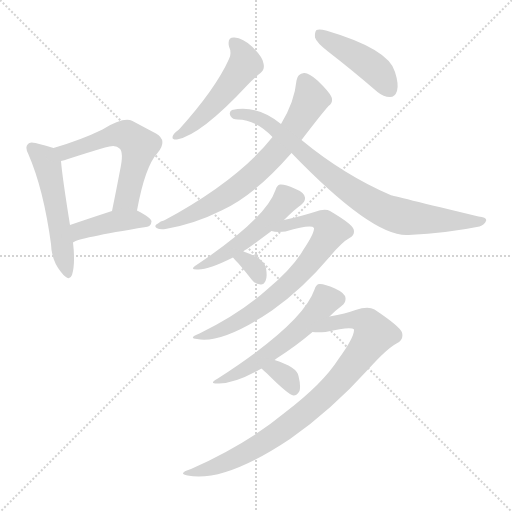
t = 0.00 s
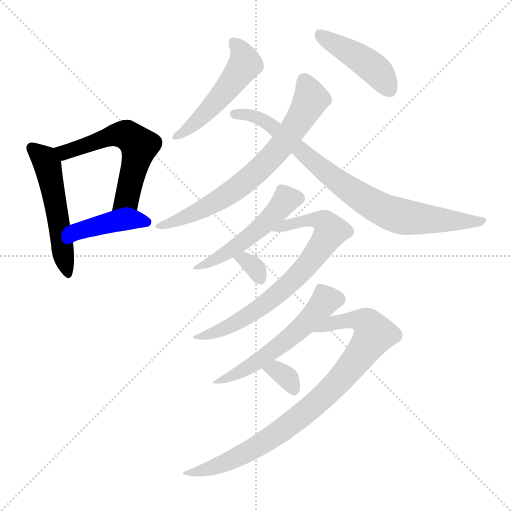
t = 1.92 s
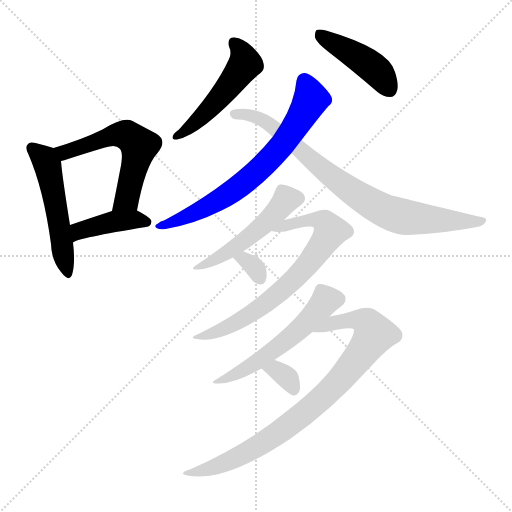
t = 3.83 s
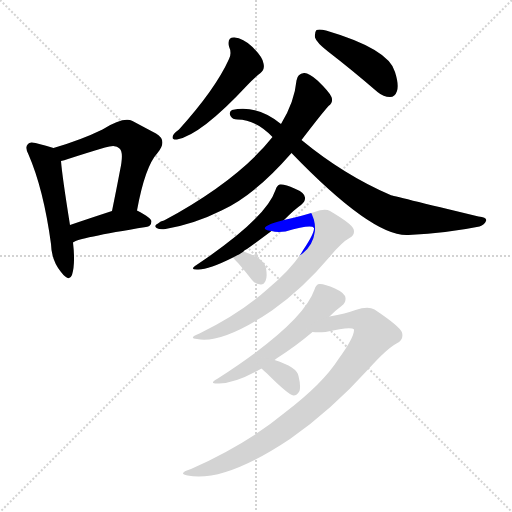
t = 5.75 s
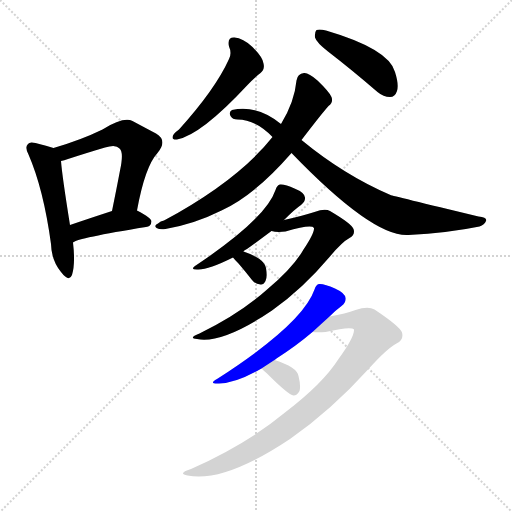
t = 7.67 s
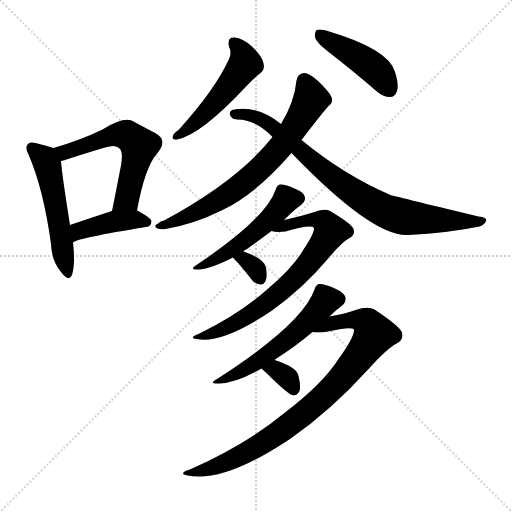
t = 9.59 s

The animated SVG that drew these frames (rendered in a browser with its animation timeline set to each time). Animation: 13 CSS @keyframes rules; one cycle of 9.59 s.

<svg version="1.1" viewBox="0 0 1024 1024" xmlns="http://www.w3.org/2000/svg">
  <g stroke="lightgray" stroke-dasharray="1,1" stroke-width="1" transform="scale(4, 4)">
    <line x1="0" y1="0" x2="256" y2="256"></line>
    <line x1="256" y1="0" x2="0" y2="256"></line>
    <line x1="128" y1="0" x2="128" y2="256"></line>
    <line x1="0" y1="128" x2="256" y2="128"></line>
  </g>
<g transform="scale(1, -1) translate(0, -900)">
   <style type="text/css">
    @keyframes keyframes0 {
      from {
       stroke: blue;
       stroke-dashoffset: 519;
       stroke-width: 128;
       }
       63% {
       animation-timing-function: step-end;
       stroke: blue;
       stroke-dashoffset: 0;
       stroke-width: 128;
       }
       to {
       stroke: black;
       stroke-width: 1024;
       }
       }
       #make-me-a-hanzi-animation-0 {
         animation: keyframes0 0.672363s both;
         animation-delay: 0.000000s;
         animation-timing-function: linear;
       }
    @keyframes keyframes1 {
      from {
       stroke: blue;
       stroke-dashoffset: 573;
       stroke-width: 128;
       }
       65% {
       animation-timing-function: step-end;
       stroke: blue;
       stroke-dashoffset: 0;
       stroke-width: 128;
       }
       to {
       stroke: black;
       stroke-width: 1024;
       }
       }
       #make-me-a-hanzi-animation-1 {
         animation: keyframes1 0.716309s both;
         animation-delay: 0.672363s;
         animation-timing-function: linear;
       }
    @keyframes keyframes2 {
      from {
       stroke: blue;
       stroke-dashoffset: 412;
       stroke-width: 128;
       }
       57% {
       animation-timing-function: step-end;
       stroke: blue;
       stroke-dashoffset: 0;
       stroke-width: 128;
       }
       to {
       stroke: black;
       stroke-width: 1024;
       }
       }
       #make-me-a-hanzi-animation-2 {
         animation: keyframes2 0.585286s both;
         animation-delay: 1.388672s;
         animation-timing-function: linear;
       }
    @keyframes keyframes3 {
      from {
       stroke: blue;
       stroke-dashoffset: 503;
       stroke-width: 128;
       }
       62% {
       animation-timing-function: step-end;
       stroke: blue;
       stroke-dashoffset: 0;
       stroke-width: 128;
       }
       to {
       stroke: black;
       stroke-width: 1024;
       }
       }
       #make-me-a-hanzi-animation-3 {
         animation: keyframes3 0.659342s both;
         animation-delay: 1.973958s;
         animation-timing-function: linear;
       }
    @keyframes keyframes4 {
      from {
       stroke: blue;
       stroke-dashoffset: 438;
       stroke-width: 128;
       }
       59% {
       animation-timing-function: step-end;
       stroke: blue;
       stroke-dashoffset: 0;
       stroke-width: 128;
       }
       to {
       stroke: black;
       stroke-width: 1024;
       }
       }
       #make-me-a-hanzi-animation-4 {
         animation: keyframes4 0.606445s both;
         animation-delay: 2.633301s;
         animation-timing-function: linear;
       }
    @keyframes keyframes5 {
      from {
       stroke: blue;
       stroke-dashoffset: 703;
       stroke-width: 128;
       }
       70% {
       animation-timing-function: step-end;
       stroke: blue;
       stroke-dashoffset: 0;
       stroke-width: 128;
       }
       to {
       stroke: black;
       stroke-width: 1024;
       }
       }
       #make-me-a-hanzi-animation-5 {
         animation: keyframes5 0.822103s both;
         animation-delay: 3.239746s;
         animation-timing-function: linear;
       }
    @keyframes keyframes6 {
      from {
       stroke: blue;
       stroke-dashoffset: 814;
       stroke-width: 128;
       }
       73% {
       animation-timing-function: step-end;
       stroke: blue;
       stroke-dashoffset: 0;
       stroke-width: 128;
       }
       to {
       stroke: black;
       stroke-width: 1024;
       }
       }
       #make-me-a-hanzi-animation-6 {
         animation: keyframes6 0.912435s both;
         animation-delay: 4.061849s;
         animation-timing-function: linear;
       }
    @keyframes keyframes7 {
      from {
       stroke: blue;
       stroke-dashoffset: 502;
       stroke-width: 128;
       }
       62% {
       animation-timing-function: step-end;
       stroke: blue;
       stroke-dashoffset: 0;
       stroke-width: 128;
       }
       to {
       stroke: black;
       stroke-width: 1024;
       }
       }
       #make-me-a-hanzi-animation-7 {
         animation: keyframes7 0.658529s both;
         animation-delay: 4.974284s;
         animation-timing-function: linear;
       }
    @keyframes keyframes8 {
      from {
       stroke: blue;
       stroke-dashoffset: 726;
       stroke-width: 128;
       }
       70% {
       animation-timing-function: step-end;
       stroke: blue;
       stroke-dashoffset: 0;
       stroke-width: 128;
       }
       to {
       stroke: black;
       stroke-width: 1024;
       }
       }
       #make-me-a-hanzi-animation-8 {
         animation: keyframes8 0.840820s both;
         animation-delay: 5.632812s;
         animation-timing-function: linear;
       }
    @keyframes keyframes9 {
      from {
       stroke: blue;
       stroke-dashoffset: 323;
       stroke-width: 128;
       }
       51% {
       animation-timing-function: step-end;
       stroke: blue;
       stroke-dashoffset: 0;
       stroke-width: 128;
       }
       to {
       stroke: black;
       stroke-width: 1024;
       }
       }
       #make-me-a-hanzi-animation-9 {
         animation: keyframes9 0.512858s both;
         animation-delay: 6.473633s;
         animation-timing-function: linear;
       }
    @keyframes keyframes10 {
      from {
       stroke: blue;
       stroke-dashoffset: 547;
       stroke-width: 128;
       }
       64% {
       animation-timing-function: step-end;
       stroke: blue;
       stroke-dashoffset: 0;
       stroke-width: 128;
       }
       to {
       stroke: black;
       stroke-width: 1024;
       }
       }
       #make-me-a-hanzi-animation-10 {
         animation: keyframes10 0.695150s both;
         animation-delay: 6.986491s;
         animation-timing-function: linear;
       }
    @keyframes keyframes11 {
      from {
       stroke: blue;
       stroke-dashoffset: 862;
       stroke-width: 128;
       }
       74% {
       animation-timing-function: step-end;
       stroke: blue;
       stroke-dashoffset: 0;
       stroke-width: 128;
       }
       to {
       stroke: black;
       stroke-width: 1024;
       }
       }
       #make-me-a-hanzi-animation-11 {
         animation: keyframes11 0.951497s both;
         animation-delay: 7.681641s;
         animation-timing-function: linear;
       }
    @keyframes keyframes12 {
      from {
       stroke: blue;
       stroke-dashoffset: 329;
       stroke-width: 128;
       }
       52% {
       animation-timing-function: step-end;
       stroke: blue;
       stroke-dashoffset: 0;
       stroke-width: 128;
       }
       to {
       stroke: black;
       stroke-width: 1024;
       }
       }
       #make-me-a-hanzi-animation-12 {
         animation: keyframes12 0.517741s both;
         animation-delay: 8.633138s;
         animation-timing-function: linear;
       }
</style>
<path d="M 107.0 604.0 Q 95.0 608.0 71.0 614.0 Q 59.0 617.0 56.0 612.0 Q 49.0 606.0 57.0 591.0 Q 87.0 522.0 102.0 412.0 Q 103.0 379.0 122.0 356.0 Q 138.0 335.0 144.0 350.0 Q 151.0 372.0 146.0 415.0 L 140.0 450.0 Q 124.0 550.0 122.0 578.0 C 120.0 600.0 120.0 600.0 107.0 604.0 Z" fill="lightgray"></path> 
<path d="M 274.0 479.0 Q 290.0 567.0 315.0 594.0 Q 336.0 619.0 312.0 633.0 Q 293.0 643.0 265.0 658.0 Q 247.0 667.0 205.0 641.0 Q 162.0 620.0 107.0 604.0 C 78.0 595.0 93.0 570.0 122.0 578.0 Q 128.0 579.0 136.0 582.0 Q 176.0 595.0 210.0 605.0 Q 232.0 612.0 239.0 603.0 Q 248.0 596.0 240.0 559.0 Q 233.0 522.0 224.0 478.0 C 218.0 449.0 268.0 450.0 274.0 479.0 Z" fill="lightgray"></path> 
<path d="M 146.0 415.0 Q 155.0 424.0 292.0 446.0 Q 302.0 447.0 303.0 457.0 Q 303.0 464.0 274.0 479.0 C 256.0 488.0 253.0 487.0 224.0 478.0 Q 178.0 463.0 140.0 450.0 C 112.0 440.0 120.0 400.0 146.0 415.0 Z" fill="lightgray"></path> 
<path d="M 458.0 807.0 Q 464.0 794.0 458.0 782.0 Q 431.0 722.0 358.0 641.0 Q 348.0 634.0 346.0 629.0 Q 342.0 620.0 354.0 621.0 Q 402.0 630.0 495.0 730.0 Q 510.0 746.0 521.0 754.0 Q 530.0 761.0 527.0 773.0 Q 526.0 785.0 505.0 806.0 Q 486.0 824.0 469.0 825.0 Q 454.0 826.0 458.0 807.0 Z" fill="lightgray"></path> 
<path d="M 656.0 797.0 Q 704.0 760.0 755.0 716.0 Q 767.0 706.0 780.0 706.0 Q 790.0 706.0 794.0 718.0 Q 798.0 731.0 790.0 756.0 Q 778.0 802.0 652.0 839.0 Q 639.0 842.0 633.0 840.0 Q 629.0 836.0 630.0 825.0 Q 633.0 815.0 656.0 797.0 Z" fill="lightgray"></path> 
<path d="M 603.0 620.0 Q 642.0 671.0 657.0 688.0 Q 667.0 695.0 663.0 706.0 Q 659.0 716.0 635.0 739.0 Q 617.0 755.0 608.0 754.0 Q 595.0 753.0 593.0 739.0 Q 589.0 696.0 562.0 652.0 L 545.0 626.0 Q 476.0 539.0 328.0 459.0 Q 321.0 458.0 316.0 453.0 Q 307.0 449.0 313.0 444.0 Q 320.0 440.0 331.0 442.0 Q 389.0 452.0 443.0 479.0 Q 509.0 509.0 583.0 594.0 L 603.0 620.0 Z" fill="lightgray"></path> 
<path d="M 583.0 594.0 Q 746.0 425.0 817.0 430.0 Q 896.0 434.0 959.0 447.0 Q 969.0 451.0 972.0 458.0 Q 975.0 465.0 957.0 467.0 Q 783.0 509.0 781.0 510.0 Q 688.0 550.0 603.0 620.0 L 562.0 652.0 Q 514.0 691.0 464.0 680.0 Q 457.0 676.0 461.0 668.0 Q 465.0 661.0 475.0 661.0 Q 511.0 661.0 545.0 626.0 L 583.0 594.0 Z" fill="lightgray"></path> 
<path d="M 487.0 397.0 Q 488.0 400.0 494.0 402.0 Q 519.0 420.0 543.0 438.0 L 568.0 460.0 Q 590.0 482.0 602.0 490.0 Q 611.0 497.0 610.0 505.0 Q 609.0 515.0 589.0 523.0 Q 570.0 532.0 560.0 531.0 Q 554.0 530.0 551.0 520.0 Q 532.0 463.0 393.0 370.0 Q 377.0 360.0 397.0 361.0 Q 418.0 361.0 466.0 385.0 C 480.0 392.0 480.0 392.0 487.0 397.0 Z" fill="lightgray"></path> 
<path d="M 543.0 438.0 Q 553.0 435.0 571.0 437.0 Q 623.0 452.0 628.0 444.0 Q 629.0 434.0 607.0 401.0 Q 586.0 364.0 533.0 320.0 Q 479.0 272.0 399.0 233.0 Q 375.0 224.0 394.0 222.0 Q 445.0 212.0 544.0 279.0 Q 605.0 322.0 659.0 386.0 Q 684.0 416.0 699.0 424.0 Q 711.0 431.0 707.0 442.0 Q 704.0 452.0 660.0 478.0 Q 650.0 484.0 629.0 476.0 Q 608.0 469.0 568.0 460.0 C 539.0 453.0 513.0 442.0 543.0 438.0 Z" fill="lightgray"></path> 
<path d="M 466.0 385.0 Q 469.0 381.0 477.0 373.0 Q 490.0 358.0 504.0 340.0 Q 511.0 331.0 521.0 331.0 Q 527.0 330.0 531.0 338.0 Q 535.0 345.0 532.0 364.0 Q 528.0 383.0 487.0 397.0 C 459.0 407.0 447.0 408.0 466.0 385.0 Z" fill="lightgray"></path> 
<path d="M 549.0 180.0 Q 550.0 181.0 553.0 183.0 Q 592.0 208.0 625.0 236.0 L 659.0 267.0 Q 672.0 280.0 683.0 288.0 Q 692.0 295.0 691.0 304.0 Q 690.0 314.0 670.0 323.0 Q 648.0 333.0 638.0 332.0 Q 632.0 331.0 629.0 321.0 Q 605.0 252.0 434.0 142.0 Q 416.0 132.0 438.0 133.0 Q 471.0 133.0 523.0 163.0 L 549.0 180.0 Z" fill="lightgray"></path> 
<path d="M 625.0 236.0 Q 635.0 235.0 651.0 236.0 Q 703.0 248.0 708.0 241.0 Q 709.0 226.0 677.0 182.0 Q 646.0 133.0 570.0 75.0 Q 494.0 12.0 382.0 -38.0 Q 354.0 -47.0 375.0 -51.0 Q 448.0 -66.0 580.0 22.0 Q 662.0 79.0 738.0 163.0 Q 774.0 203.0 793.0 213.0 Q 808.0 220.0 804.0 235.0 Q 800.0 247.0 749.0 281.0 Q 736.0 288.0 711.0 280.0 Q 692.0 273.0 659.0 267.0 C 630.0 261.0 595.0 237.0 625.0 236.0 Z" fill="lightgray"></path> 
<path d="M 523.0 163.0 Q 527.0 159.0 534.0 153.0 Q 577.0 110.0 587.0 109.0 Q 594.0 109.0 599.0 118.0 Q 602.0 128.0 597.0 148.0 Q 594.0 166.0 549.0 180.0 C 520.0 189.0 501.0 184.0 523.0 163.0 Z" fill="lightgray"></path> 
      <clipPath id="make-me-a-hanzi-clip-0">
      <path d="M 107.0 604.0 Q 95.0 608.0 71.0 614.0 Q 59.0 617.0 56.0 612.0 Q 49.0 606.0 57.0 591.0 Q 87.0 522.0 102.0 412.0 Q 103.0 379.0 122.0 356.0 Q 138.0 335.0 144.0 350.0 Q 151.0 372.0 146.0 415.0 L 140.0 450.0 Q 124.0 550.0 122.0 578.0 C 120.0 600.0 120.0 600.0 107.0 604.0 Z" fill="lightgray"></path>
      </clipPath>
      <path clip-path="url(#make-me-a-hanzi-clip-0)" d="M 65.0 604.0 L 95.0 569.0 L 134.0 356.0 " fill="none" id="make-me-a-hanzi-animation-0" stroke-dasharray="391 782" stroke-linecap="round"></path>

      <clipPath id="make-me-a-hanzi-clip-1">
      <path d="M 274.0 479.0 Q 290.0 567.0 315.0 594.0 Q 336.0 619.0 312.0 633.0 Q 293.0 643.0 265.0 658.0 Q 247.0 667.0 205.0 641.0 Q 162.0 620.0 107.0 604.0 C 78.0 595.0 93.0 570.0 122.0 578.0 Q 128.0 579.0 136.0 582.0 Q 176.0 595.0 210.0 605.0 Q 232.0 612.0 239.0 603.0 Q 248.0 596.0 240.0 559.0 Q 233.0 522.0 224.0 478.0 C 218.0 449.0 268.0 450.0 274.0 479.0 Z" fill="lightgray"></path>
      </clipPath>
      <path clip-path="url(#make-me-a-hanzi-clip-1)" d="M 116.0 601.0 L 129.0 595.0 L 224.0 630.0 L 253.0 630.0 L 278.0 609.0 L 254.0 502.0 L 230.0 484.0 " fill="none" id="make-me-a-hanzi-animation-1" stroke-dasharray="445 890" stroke-linecap="round"></path>

      <clipPath id="make-me-a-hanzi-clip-2">
      <path d="M 146.0 415.0 Q 155.0 424.0 292.0 446.0 Q 302.0 447.0 303.0 457.0 Q 303.0 464.0 274.0 479.0 C 256.0 488.0 253.0 487.0 224.0 478.0 Q 178.0 463.0 140.0 450.0 C 112.0 440.0 120.0 400.0 146.0 415.0 Z" fill="lightgray"></path>
      </clipPath>
      <path clip-path="url(#make-me-a-hanzi-clip-2)" d="M 150.0 423.0 L 159.0 438.0 L 223.0 456.0 L 268.0 461.0 L 294.0 455.0 " fill="none" id="make-me-a-hanzi-animation-2" stroke-dasharray="284 568" stroke-linecap="round"></path>

      <clipPath id="make-me-a-hanzi-clip-3">
      <path d="M 458.0 807.0 Q 464.0 794.0 458.0 782.0 Q 431.0 722.0 358.0 641.0 Q 348.0 634.0 346.0 629.0 Q 342.0 620.0 354.0 621.0 Q 402.0 630.0 495.0 730.0 Q 510.0 746.0 521.0 754.0 Q 530.0 761.0 527.0 773.0 Q 526.0 785.0 505.0 806.0 Q 486.0 824.0 469.0 825.0 Q 454.0 826.0 458.0 807.0 Z" fill="lightgray"></path>
      </clipPath>
      <path clip-path="url(#make-me-a-hanzi-clip-3)" d="M 468.0 814.0 L 485.0 794.0 L 487.0 767.0 L 419.0 682.0 L 353.0 628.0 " fill="none" id="make-me-a-hanzi-animation-3" stroke-dasharray="375 750" stroke-linecap="round"></path>

      <clipPath id="make-me-a-hanzi-clip-4">
      <path d="M 656.0 797.0 Q 704.0 760.0 755.0 716.0 Q 767.0 706.0 780.0 706.0 Q 790.0 706.0 794.0 718.0 Q 798.0 731.0 790.0 756.0 Q 778.0 802.0 652.0 839.0 Q 639.0 842.0 633.0 840.0 Q 629.0 836.0 630.0 825.0 Q 633.0 815.0 656.0 797.0 Z" fill="lightgray"></path>
      </clipPath>
      <path clip-path="url(#make-me-a-hanzi-clip-4)" d="M 638.0 831.0 L 734.0 774.0 L 761.0 750.0 L 780.0 721.0 " fill="none" id="make-me-a-hanzi-animation-4" stroke-dasharray="310 620" stroke-linecap="round"></path>

      <clipPath id="make-me-a-hanzi-clip-5">
      <path d="M 603.0 620.0 Q 642.0 671.0 657.0 688.0 Q 667.0 695.0 663.0 706.0 Q 659.0 716.0 635.0 739.0 Q 617.0 755.0 608.0 754.0 Q 595.0 753.0 593.0 739.0 Q 589.0 696.0 562.0 652.0 L 545.0 626.0 Q 476.0 539.0 328.0 459.0 Q 321.0 458.0 316.0 453.0 Q 307.0 449.0 313.0 444.0 Q 320.0 440.0 331.0 442.0 Q 389.0 452.0 443.0 479.0 Q 509.0 509.0 583.0 594.0 L 603.0 620.0 Z" fill="lightgray"></path>
      </clipPath>
      <path clip-path="url(#make-me-a-hanzi-clip-5)" d="M 608.0 739.0 L 621.0 699.0 L 589.0 644.0 L 536.0 578.0 L 469.0 520.0 L 428.0 494.0 L 318.0 447.0 " fill="none" id="make-me-a-hanzi-animation-5" stroke-dasharray="575 1150" stroke-linecap="round"></path>

      <clipPath id="make-me-a-hanzi-clip-6">
      <path d="M 583.0 594.0 Q 746.0 425.0 817.0 430.0 Q 896.0 434.0 959.0 447.0 Q 969.0 451.0 972.0 458.0 Q 975.0 465.0 957.0 467.0 Q 783.0 509.0 781.0 510.0 Q 688.0 550.0 603.0 620.0 L 562.0 652.0 Q 514.0 691.0 464.0 680.0 Q 457.0 676.0 461.0 668.0 Q 465.0 661.0 475.0 661.0 Q 511.0 661.0 545.0 626.0 L 583.0 594.0 Z" fill="lightgray"></path>
      </clipPath>
      <path clip-path="url(#make-me-a-hanzi-clip-6)" d="M 472.0 672.0 L 523.0 662.0 L 690.0 526.0 L 772.0 477.0 L 803.0 467.0 L 857.0 461.0 L 965.0 459.0 " fill="none" id="make-me-a-hanzi-animation-6" stroke-dasharray="686 1372" stroke-linecap="round"></path>

      <clipPath id="make-me-a-hanzi-clip-7">
      <path d="M 487.0 397.0 Q 488.0 400.0 494.0 402.0 Q 519.0 420.0 543.0 438.0 L 568.0 460.0 Q 590.0 482.0 602.0 490.0 Q 611.0 497.0 610.0 505.0 Q 609.0 515.0 589.0 523.0 Q 570.0 532.0 560.0 531.0 Q 554.0 530.0 551.0 520.0 Q 532.0 463.0 393.0 370.0 Q 377.0 360.0 397.0 361.0 Q 418.0 361.0 466.0 385.0 C 480.0 392.0 480.0 392.0 487.0 397.0 Z" fill="lightgray"></path>
      </clipPath>
      <path clip-path="url(#make-me-a-hanzi-clip-7)" d="M 597.0 504.0 L 573.0 501.0 L 503.0 429.0 L 436.0 383.0 L 404.0 374.0 L 401.0 368.0 " fill="none" id="make-me-a-hanzi-animation-7" stroke-dasharray="374 748" stroke-linecap="round"></path>

      <clipPath id="make-me-a-hanzi-clip-8">
      <path d="M 543.0 438.0 Q 553.0 435.0 571.0 437.0 Q 623.0 452.0 628.0 444.0 Q 629.0 434.0 607.0 401.0 Q 586.0 364.0 533.0 320.0 Q 479.0 272.0 399.0 233.0 Q 375.0 224.0 394.0 222.0 Q 445.0 212.0 544.0 279.0 Q 605.0 322.0 659.0 386.0 Q 684.0 416.0 699.0 424.0 Q 711.0 431.0 707.0 442.0 Q 704.0 452.0 660.0 478.0 Q 650.0 484.0 629.0 476.0 Q 608.0 469.0 568.0 460.0 C 539.0 453.0 513.0 442.0 543.0 438.0 Z" fill="lightgray"></path>
      </clipPath>
      <path clip-path="url(#make-me-a-hanzi-clip-8)" d="M 549.0 439.0 L 627.0 461.0 L 649.0 456.0 L 661.0 438.0 L 615.0 371.0 L 562.0 317.0 L 465.0 250.0 L 399.0 226.0 " fill="none" id="make-me-a-hanzi-animation-8" stroke-dasharray="598 1196" stroke-linecap="round"></path>

      <clipPath id="make-me-a-hanzi-clip-9">
      <path d="M 466.0 385.0 Q 469.0 381.0 477.0 373.0 Q 490.0 358.0 504.0 340.0 Q 511.0 331.0 521.0 331.0 Q 527.0 330.0 531.0 338.0 Q 535.0 345.0 532.0 364.0 Q 528.0 383.0 487.0 397.0 C 459.0 407.0 447.0 408.0 466.0 385.0 Z" fill="lightgray"></path>
      </clipPath>
      <path clip-path="url(#make-me-a-hanzi-clip-9)" d="M 472.0 386.0 L 488.0 382.0 L 510.0 364.0 L 519.0 344.0 " fill="none" id="make-me-a-hanzi-animation-9" stroke-dasharray="195 390" stroke-linecap="round"></path>

      <clipPath id="make-me-a-hanzi-clip-10">
      <path d="M 549.0 180.0 Q 550.0 181.0 553.0 183.0 Q 592.0 208.0 625.0 236.0 L 659.0 267.0 Q 672.0 280.0 683.0 288.0 Q 692.0 295.0 691.0 304.0 Q 690.0 314.0 670.0 323.0 Q 648.0 333.0 638.0 332.0 Q 632.0 331.0 629.0 321.0 Q 605.0 252.0 434.0 142.0 Q 416.0 132.0 438.0 133.0 Q 471.0 133.0 523.0 163.0 L 549.0 180.0 Z" fill="lightgray"></path>
      </clipPath>
      <path clip-path="url(#make-me-a-hanzi-clip-10)" d="M 677.0 302.0 L 652.0 300.0 L 605.0 247.0 L 562.0 210.0 L 479.0 155.0 L 443.0 141.0 " fill="none" id="make-me-a-hanzi-animation-10" stroke-dasharray="419 838" stroke-linecap="round"></path>

      <clipPath id="make-me-a-hanzi-clip-11">
      <path d="M 625.0 236.0 Q 635.0 235.0 651.0 236.0 Q 703.0 248.0 708.0 241.0 Q 709.0 226.0 677.0 182.0 Q 646.0 133.0 570.0 75.0 Q 494.0 12.0 382.0 -38.0 Q 354.0 -47.0 375.0 -51.0 Q 448.0 -66.0 580.0 22.0 Q 662.0 79.0 738.0 163.0 Q 774.0 203.0 793.0 213.0 Q 808.0 220.0 804.0 235.0 Q 800.0 247.0 749.0 281.0 Q 736.0 288.0 711.0 280.0 Q 692.0 273.0 659.0 267.0 C 630.0 261.0 595.0 237.0 625.0 236.0 Z" fill="lightgray"></path>
      </clipPath>
      <path clip-path="url(#make-me-a-hanzi-clip-11)" d="M 631.0 241.0 L 644.0 241.0 L 669.0 256.0 L 713.0 260.0 L 735.0 254.0 L 748.0 232.0 L 711.0 177.0 L 669.0 129.0 L 572.0 45.0 L 464.0 -20.0 L 381.0 -46.0 " fill="none" id="make-me-a-hanzi-animation-11" stroke-dasharray="734 1468" stroke-linecap="round"></path>

      <clipPath id="make-me-a-hanzi-clip-12">
      <path d="M 523.0 163.0 Q 527.0 159.0 534.0 153.0 Q 577.0 110.0 587.0 109.0 Q 594.0 109.0 599.0 118.0 Q 602.0 128.0 597.0 148.0 Q 594.0 166.0 549.0 180.0 C 520.0 189.0 501.0 184.0 523.0 163.0 Z" fill="lightgray"></path>
      </clipPath>
      <path clip-path="url(#make-me-a-hanzi-clip-12)" d="M 533.0 163.0 L 567.0 151.0 L 588.0 120.0 " fill="none" id="make-me-a-hanzi-animation-12" stroke-dasharray="201 402" stroke-linecap="round"></path>

</g>
</svg>
